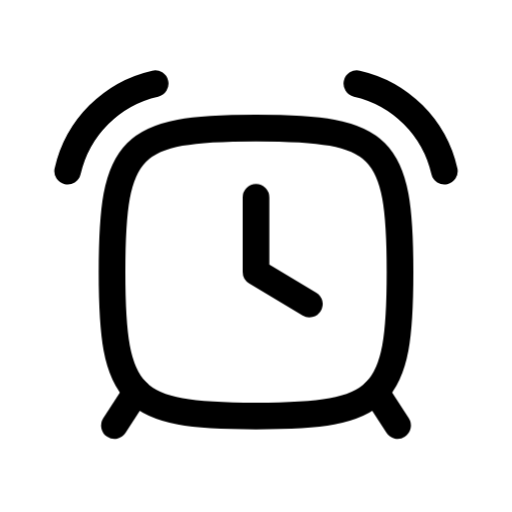
t = 0.00 s
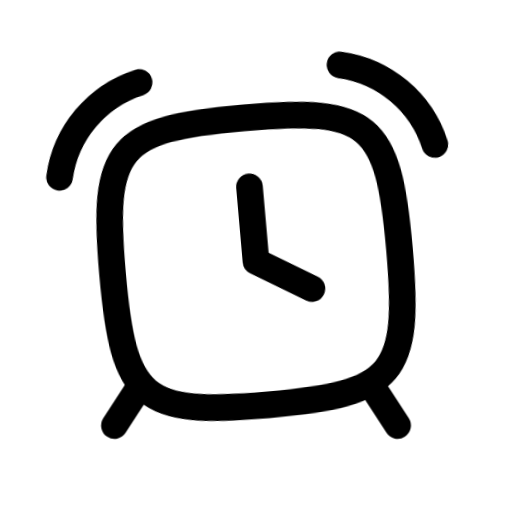
t = 0.29 s
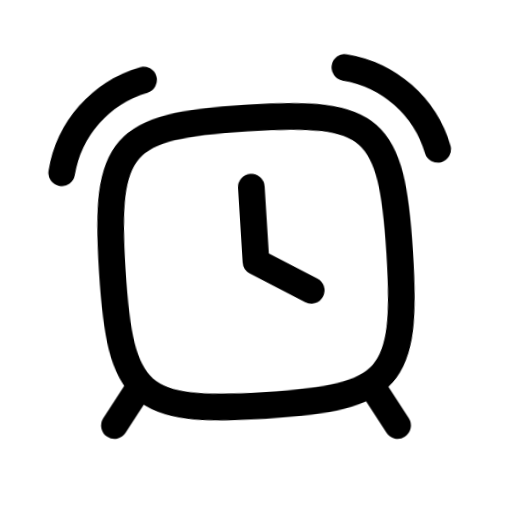
t = 0.61 s
t = 0.86 s: frame unchanged from t = 0.00 s, image omitted
t = 1.10 s: frame unchanged from t = 0.00 s, image omitted
t = 1.57 s: frame unchanged from t = 0.00 s, image omitted

The animated SVG that drew these frames (rendered in a browser with its animation timeline set to each time). Animation: 1 CSS @keyframes rule; one cycle of 1.80 s, repeats indefinitely.

<svg xmlns="http://www.w3.org/2000/svg" width="24" height="24" fill="none" viewBox="0 0 24 24" class="fa-alarm"><style>.fa-alarm-0,.fa-alarm-1,.fa-alarm-2,.fa-alarm-5{transform-box:view-box;transform-origin:12px 12.75px;animation:fa-alarm-m0 1.8s cubic-bezier(.65,0,.35,1) infinite}@keyframes fa-alarm-m0{8%{transform:translateY(-0.5px) rotate(5deg)}16%{transform:translateY(-0.5px) rotate(-5deg)}24%{transform:translateY(-0.5px) rotate(4deg)}32%{transform:translateY(-0.5px) rotate(-4deg)}40%{transform:translateY(-0.25px) rotate(2deg)}48%,100%{transform:none}}@media (prefers-reduced-motion:reduce){.fa-alarm *{animation:none!important}}</style><g class="fa-alarm-0"><path pathLength="1" stroke="currentColor" stroke-linecap="round" stroke-linejoin="round" stroke-width="1.25" d="M12 6C17.94 6 18.75 6.81 18.75 12.75C18.75 18.69 17.94 19.5 12 19.5C6.06 19.5 5.25 18.69 5.25 12.75C5.25 6.81 6.06 6 12 6Z"/></g><g class="fa-alarm-1"><path pathLength="1" stroke="currentColor" stroke-linecap="round" stroke-linejoin="round" stroke-width="1.25" d="M3.1709 8.023C3.39795 7.0219 3.90363 6.10546 4.6295 5.3796C5.35536 4.65373 6.27179 4.14806 7.2729 3.921"/></g><g class="fa-alarm-2"><path pathLength="1" stroke="currentColor" stroke-linecap="round" stroke-linejoin="round" stroke-width="1.25" d="M20.8286 8.023C20.6015 7.0219 20.0958 6.10546 19.37 5.3796C18.6441 4.65373 17.7277 4.14806 16.7266 3.921"/></g><g class="fa-alarm-3"><path pathLength="1" stroke="currentColor" stroke-linecap="round" stroke-linejoin="round" stroke-width="1.25" d="M6.39728 18.352L5.36328 19.946"/></g><g class="fa-alarm-4"><path pathLength="1" stroke="currentColor" stroke-linecap="round" stroke-linejoin="round" stroke-width="1.25" d="M17.6016 18.352L18.6366 19.946"/></g><g class="fa-alarm-5"><path pathLength="1" stroke="currentColor" stroke-linecap="round" stroke-linejoin="round" stroke-width="1.25" d="M12 9.25V12.75L14.5 14.25"/></g></svg>
